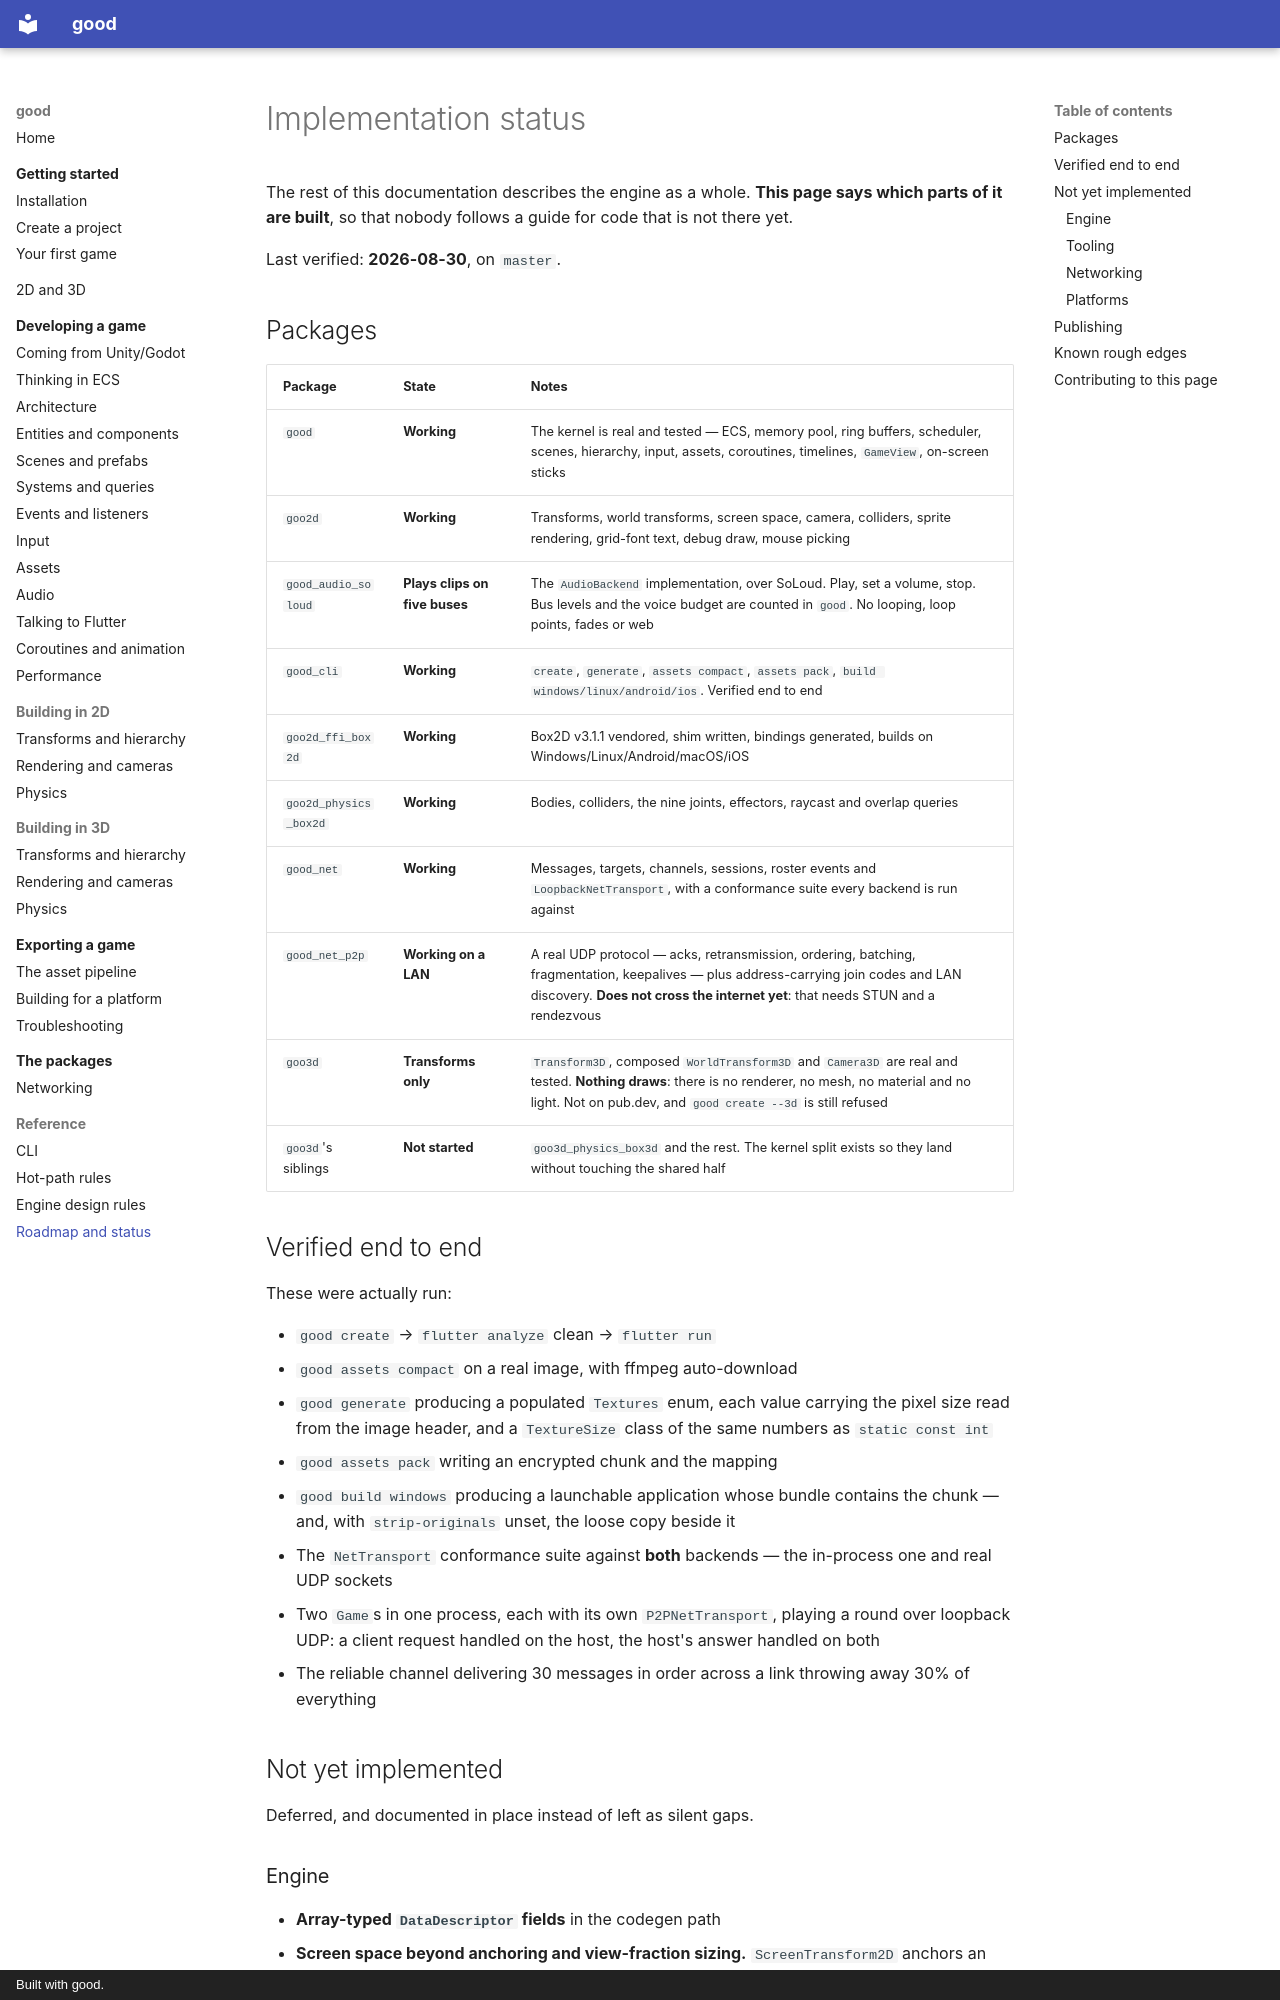

repository: sunarya-thito/good · page: reference/roadmap/index.html · generator: mkdocs · copyright: Built with good.

# Implementation status

The rest of this documentation describes the engine as a whole. **This page says which parts of it
are built**, so that nobody follows a guide for code that is not there yet.

Last verified: **2026-08-30**, on `master`.

## Packages

| Package | State | Notes |
|---|---|---|
| `good` | **Working** | The kernel is real and tested — ECS, memory pool, ring buffers, scheduler, scenes, hierarchy, input, assets, coroutines, timelines, `GameView`, on-screen sticks |
| `goo2d` | **Working** | Transforms, world transforms, screen space, camera, colliders, sprite rendering, grid-font text, debug draw, mouse picking |
| `good_audio_soloud` | **Plays clips on five buses** | The `AudioBackend` implementation, over SoLoud. Play, set a volume, stop. Bus levels and the voice budget are counted in `good`. No looping, loop points, fades or web |
| `good_cli` | **Working** | `create`, `generate`, `assets compact`, `assets pack`, `build windows/linux/android/ios`. Verified end to end |
| `goo2d_ffi_box2d` | **Working** | Box2D v3.1.1 vendored, shim written, bindings generated, builds on Windows/Linux/Android/macOS/iOS |
| `goo2d_physics_box2d` | **Working** | Bodies, colliders, the nine joints, effectors, raycast and overlap queries |
| `good_net` | **Working** | Messages, targets, channels, sessions, roster events and `LoopbackNetTransport`, with a conformance suite every backend is run against |
| `good_net_p2p` | **Working on a LAN** | A real UDP protocol — acks, retransmission, ordering, batching, fragmentation, keepalives — plus address-carrying join codes and LAN discovery. **Does not cross the internet yet**: that needs STUN and a rendezvous |
| `goo3d` | **Transforms only** | `Transform3D`, composed `WorldTransform3D` and `Camera3D` are real and tested. **Nothing draws**: there is no renderer, no mesh, no material and no light. Not on pub.dev, and `good create --3d` is still refused |
| `goo3d`'s siblings | **Not started** | `goo3d_physics_box3d` and the rest. The kernel split exists so they land without touching the shared half |

## Verified end to end

These were actually run:

- `good create` → `flutter analyze` clean → `flutter run`
- `good assets compact` on a real image, with ffmpeg auto-download
- `good generate` producing a populated `Textures` enum, each value carrying
  the pixel size read from the image header, and a `TextureSize` class of the
  same numbers as `static const int`
- `good assets pack` writing an encrypted chunk and the mapping
- `good build windows` producing a launchable application whose bundle contains
  the chunk — and, with `strip-originals` unset, the loose copy beside it
- The `NetTransport` conformance suite against **both** backends — the
  in-process one and real UDP sockets
- Two `Game`s in one process, each with its own `P2PNetTransport`, playing a
  round over loopback UDP: a client request handled on the host, the host's
  answer handled on both
- The reliable channel delivering 30 messages in order across a link throwing
  away 30% of everything

## Not yet implemented

Deferred, and documented in place instead of left as silent gaps.
